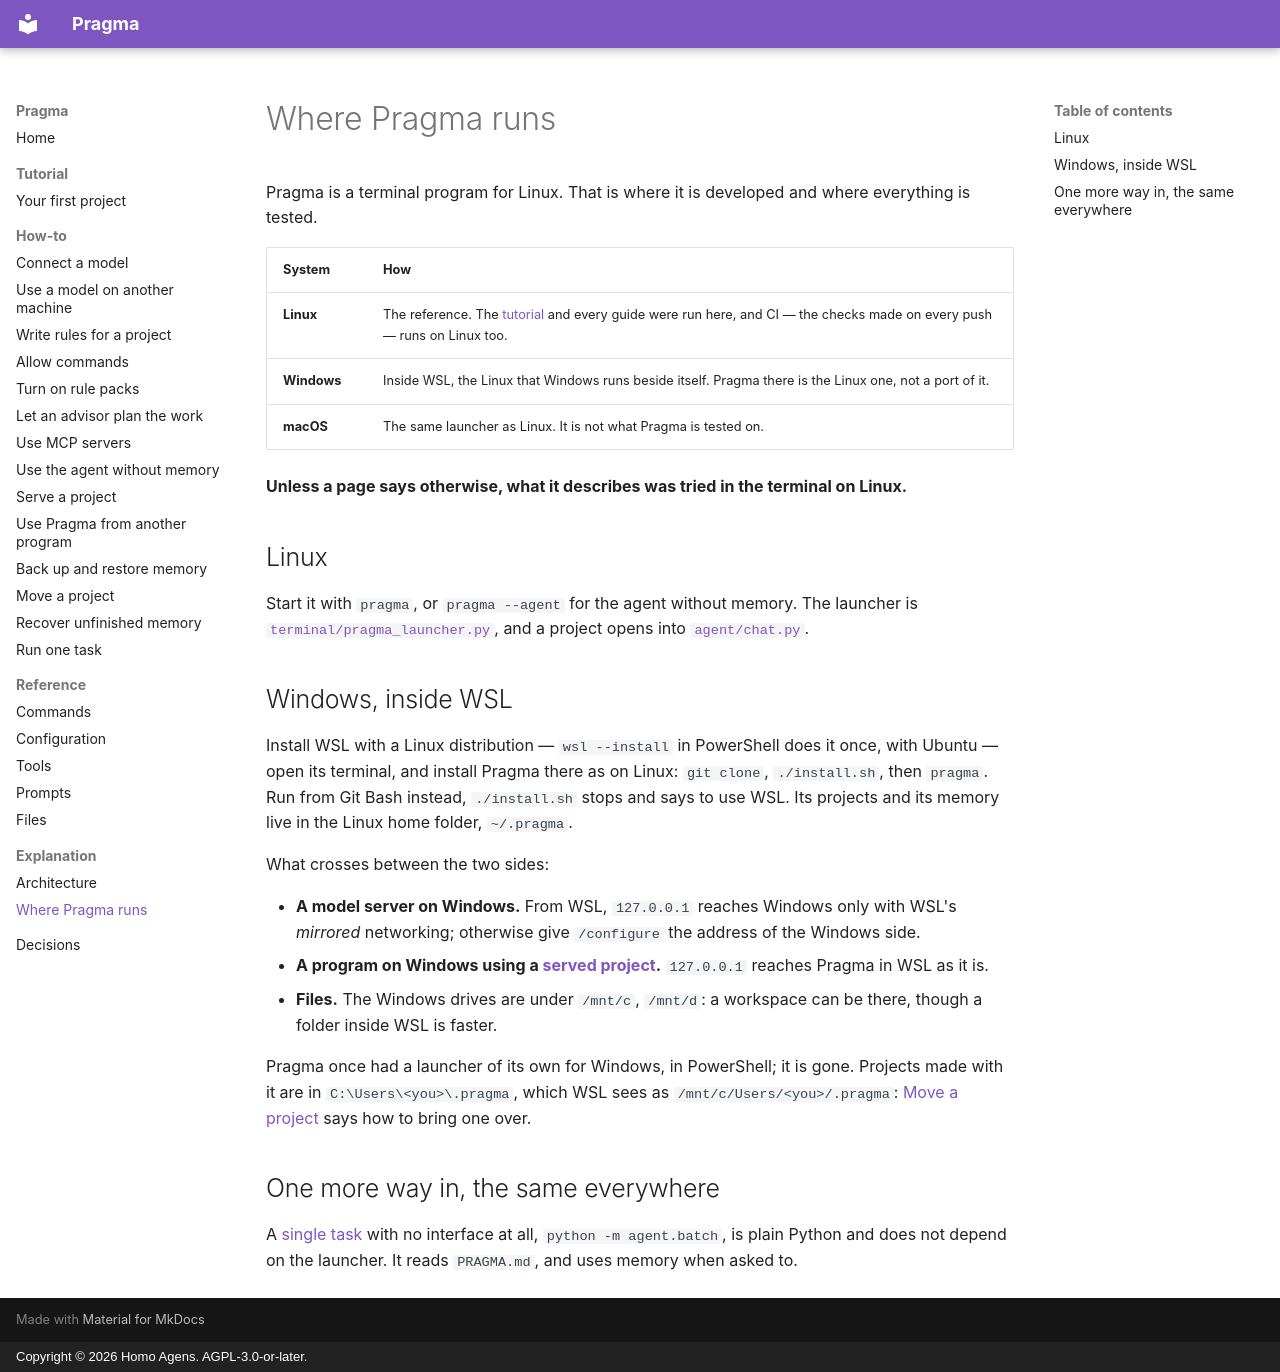

repository: homoagens/pragma · page: explanation/interfaces/index.html · generator: mkdocs · copyright: Copyright © 2026 Homo Agens. AGPL-3.0-or-later.

# Where Pragma runs

Pragma is a terminal program for Linux. That is where it is developed and
where everything is tested.

| System | How |
|---|---|
| **Linux** | The reference. The [tutorial](../tutorial/first-project.md) and every guide were run here, and CI — the checks made on every push — runs on Linux too. |
| **Windows** | Inside WSL, the Linux that Windows runs beside itself. Pragma there is the Linux one, not a port of it. |
| **macOS** | The same launcher as Linux. It is not what Pragma is tested on. |

**Unless a page says otherwise, what it describes was tried in the terminal
on Linux.**

## Linux

Start it with `pragma`, or `pragma --agent` for the agent without memory. The
launcher is [`terminal/pragma_launcher.py`](../../terminal/pragma_launcher.py),
and a project opens into [`agent/chat.py`](../../agent/chat.py).

## Windows, inside WSL

Install WSL with a Linux distribution — `wsl --install` in PowerShell does it
once, with Ubuntu — open its terminal, and install Pragma there as on Linux:
`git clone`, `./install.sh`, then `pragma`. Run from Git Bash instead,
`./install.sh` stops and says to use WSL. Its projects and its memory live
in the Linux home folder, `~/.pragma`.

What crosses between the two sides:

- **A model server on Windows.** From WSL, `127.0.0.1` reaches Windows only
  with WSL's *mirrored* networking; otherwise give `/configure` the address
  of the Windows side.
- **A program on Windows using a [served project](../how-to/serve-a-project.md).**
  `127.0.0.1` reaches Pragma in WSL as it is.
- **Files.** The Windows drives are under `/mnt/c`, `/mnt/d`: a workspace can
  be there, though a folder inside WSL is faster.

Pragma once had a launcher of its own for Windows, in PowerShell; it is gone.
Projects made with it are in `C:\Users\<you>\.pragma`, which WSL sees as
`/mnt/c/Users/<you>/.pragma`: [Move a project](../how-to/move-a-project.md)
says how to bring one over.

## One more way in, the same everywhere

A [single task](../how-to/run-one-task.md) with no interface at all,
`python -m agent.batch`, is plain Python and does not depend on the launcher.
It reads `PRAGMA.md`, and uses memory when asked to.
